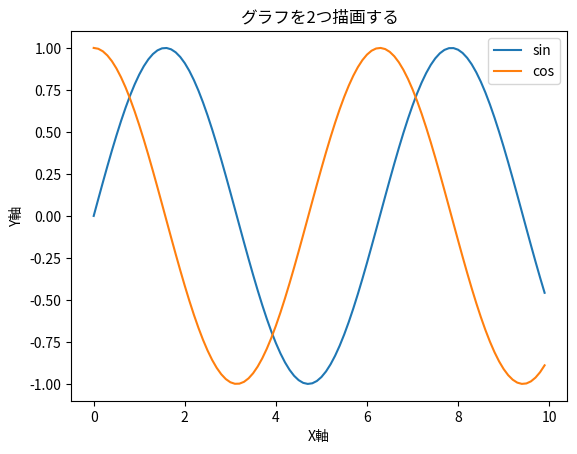

Python code for this plot:
import matplotlib.pyplot as plt
import numpy as np


plt.title('グラフを2つ描画する')  # タイトルの設定
plt.xlabel('X軸')  # X軸のラベル
plt.ylabel('Y軸')  # Y軸のラベル

x = np.arange(0, 10, 0.1)  # 0~10の範囲で0.1刻みで作成
sin_y = np.sin(x)  # サイン波
cos_y = np.cos(x)  # コサイン波

plt.plot(x, sin_y, label='sin')  # グラフを描画
plt.plot(x, cos_y, label='cos')  # 同上
plt.legend()  # 右上に凡例を表示する

plt.show()  # グラフの表示
